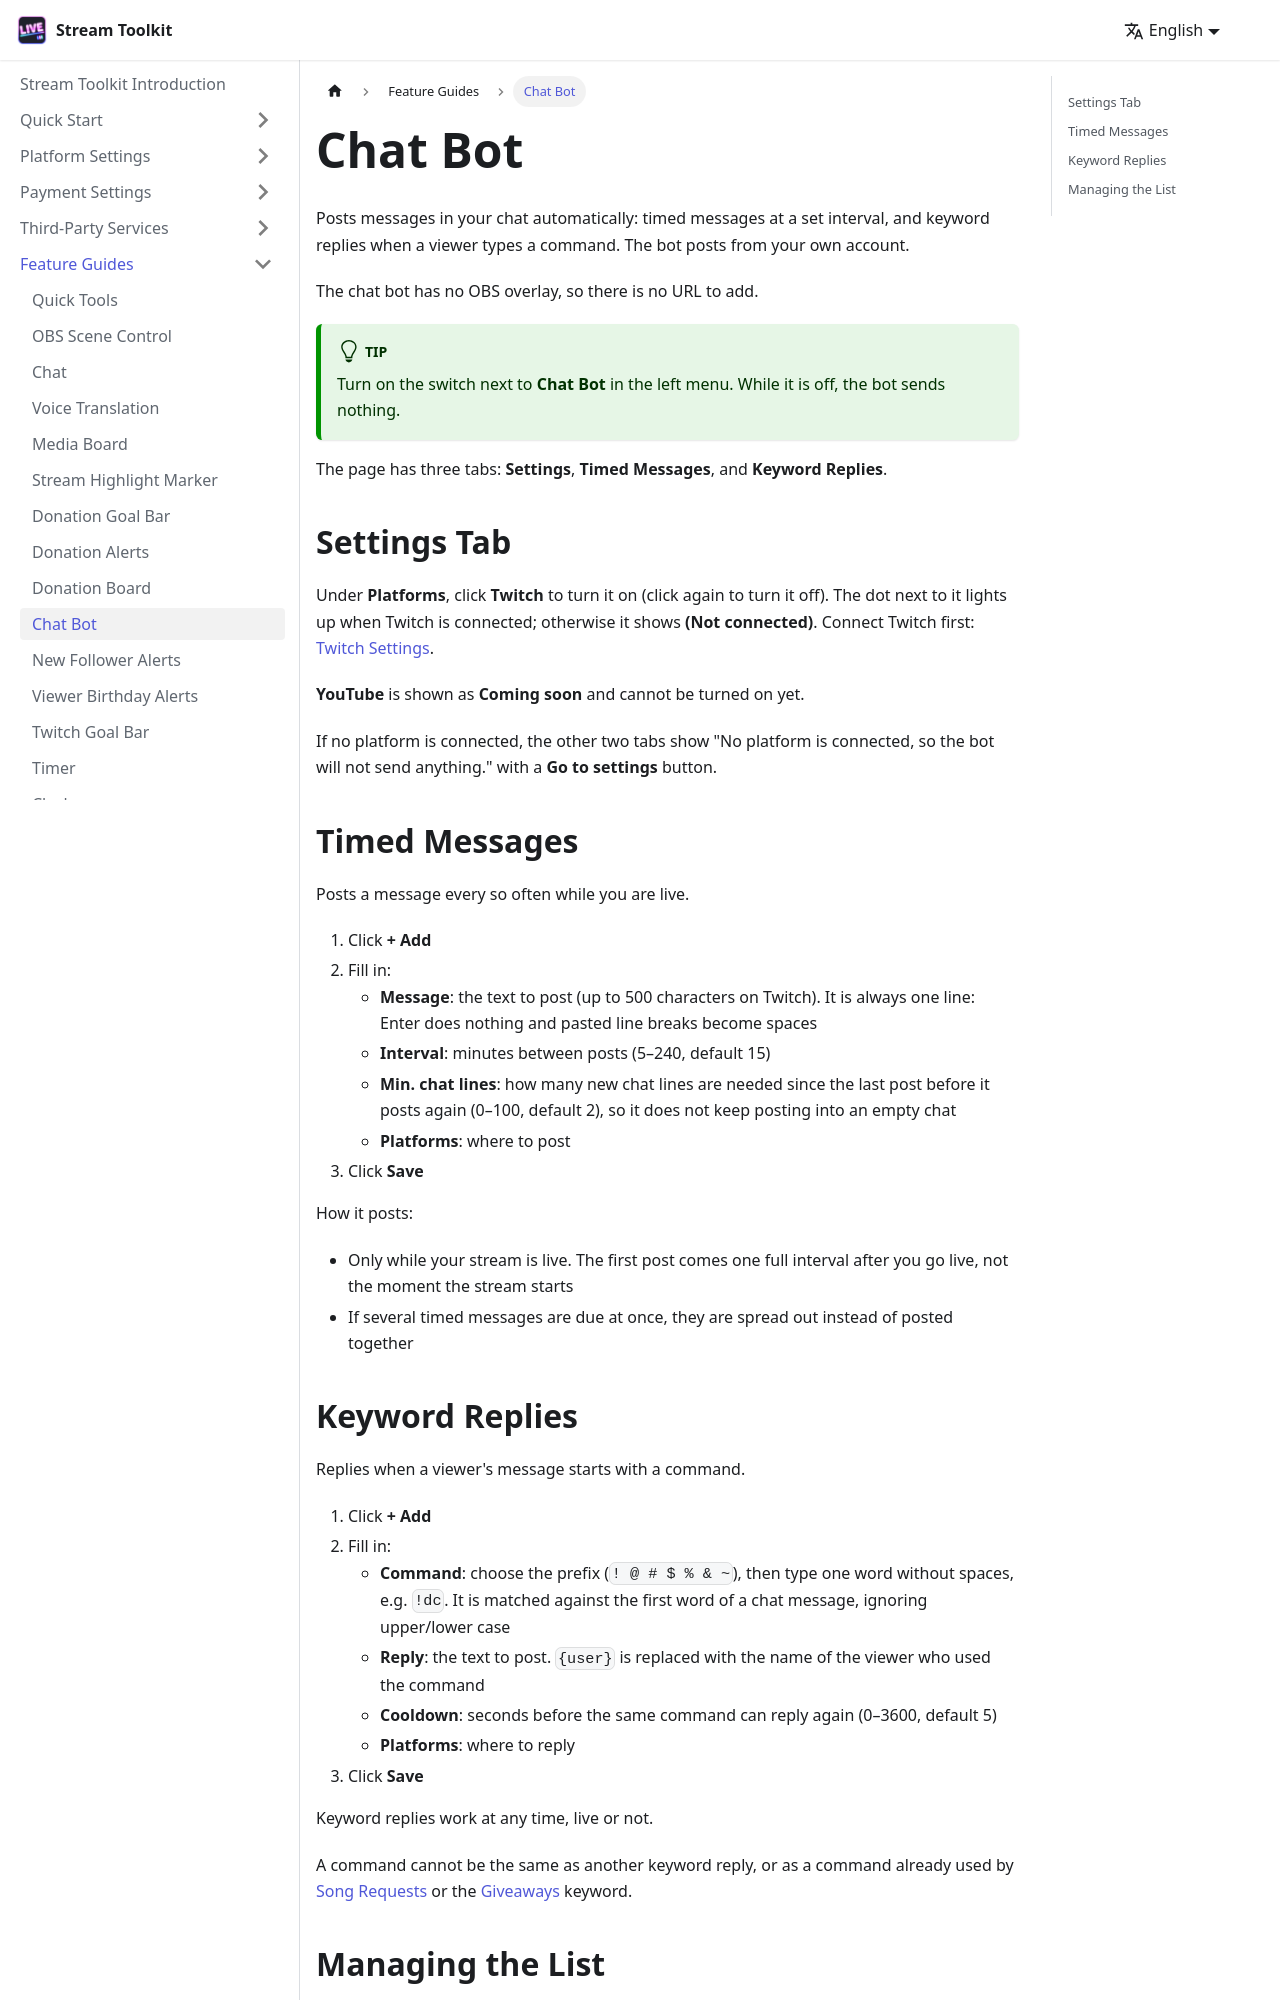

repository: penguin72huhu/StreamToolkitDocs · page: features/chat-bot/index.html · generator: docusaurus

---
sidebar_position: 18
---

# Chat Bot

Posts messages in your chat automatically: timed messages at a set interval, and keyword replies when a viewer types a command. The bot posts from your own account.

The chat bot has no OBS overlay, so there is no URL to add.

:::tip
Turn on the switch next to **Chat Bot** in the left menu. While it is off, the bot sends nothing.
:::

The page has three tabs: **Settings**, **Timed Messages**, and **Keyword Replies**.

## Settings Tab

Under **Platforms**, click **Twitch** to turn it on (click again to turn it off). The dot next to it lights up when Twitch is connected; otherwise it shows **(Not connected)**. Connect Twitch first: [Twitch Settings](../platforms/twitch).

**YouTube** is shown as **Coming soon** and cannot be turned on yet.

If no platform is connected, the other two tabs show "No platform is connected, so the bot will not send anything." with a **Go to settings** button.

{/* TODO: 截圖 — 聊天機器人設定分頁 */}

## Timed Messages

Posts a message every so often while you are live.

1. Click **+ Add**
2. Fill in:
   - **Message**: the text to post (up to 500 characters on Twitch). It is always one line: Enter does nothing and pasted line breaks become spaces
   - **Interval**: minutes between posts (5–240, default 15)
   - **Min. chat lines**: how many new chat lines are needed since the last post before it posts again (0–100, default 2), so it does not keep posting into an empty chat
   - **Platforms**: where to post
3. Click **Save**

How it posts:

- Only while your stream is live. The first post comes one full interval after you go live, not the moment the stream starts
- If several timed messages are due at once, they are spread out instead of posted together
